Run: headless pygame with SDL's dummy video driver; simulated clock (each Clock.tick advances the game by its frame time, no real sleeping); random seed 0; keys injected as events and as key.get_pressed() state; mouse plan: one left click at the window centre at the start of phase 2, then a move to the lower-right quarter at the start of phase 3.
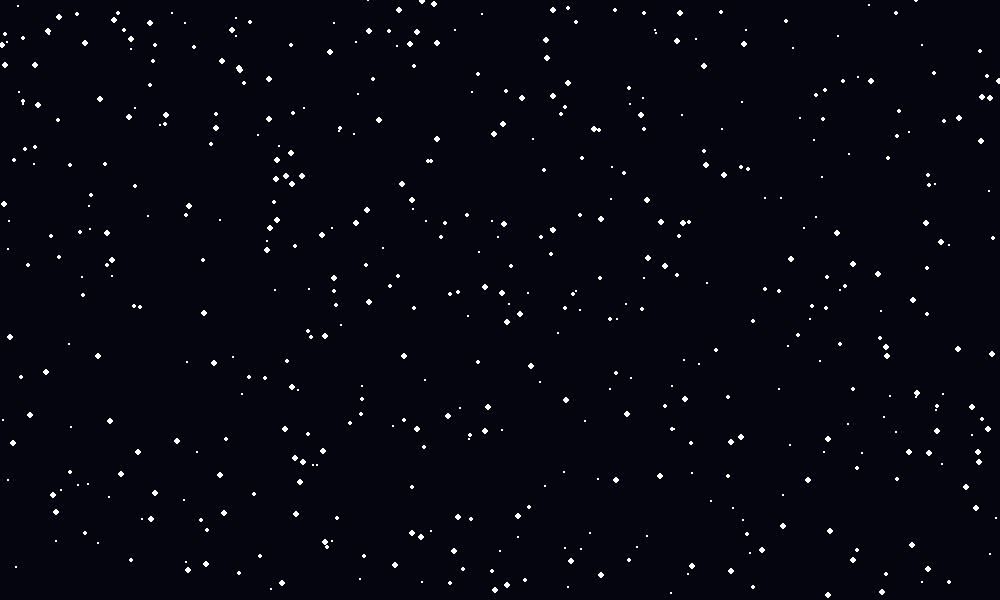
Frame 1 of 4 · flips 1–60 · no input
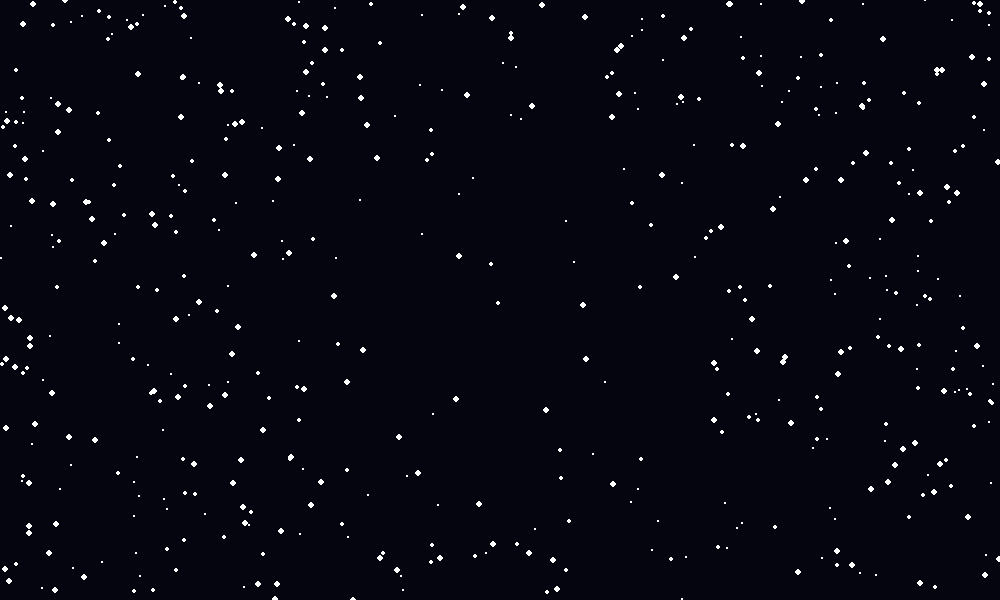
Frame 2 of 4 · flips 61–180 · clicked the window centre · tapped SPACE, RETURN · held RIGHT (→), D
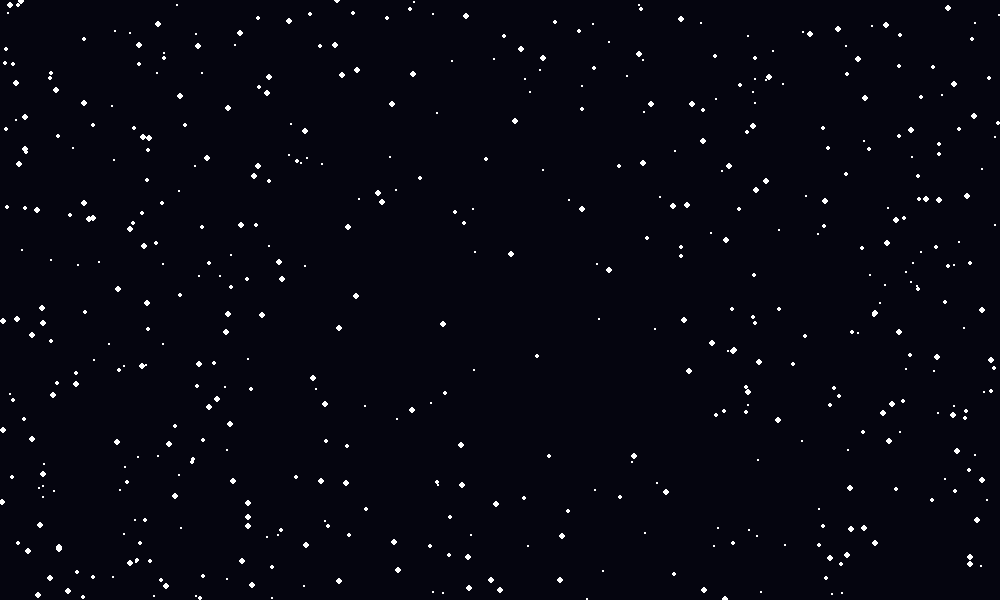
Frame 3 of 4 · flips 181–300 · moved the mouse to the lower-right quarter · held DOWN (↓), S
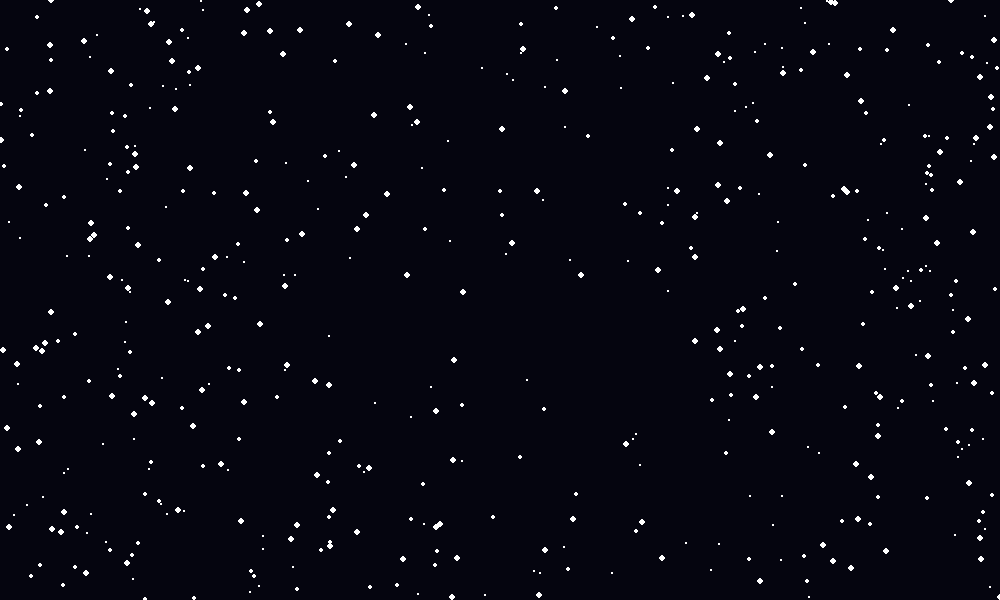
Frame 4 of 4 · flips 301–420 · held LEFT (←), A, UP (↑), W

The pygame program that drew these frames:

import pygame
import random
import math

pygame.init()

WIDTH = 1000
HEIGHT = 600

screen = pygame.display.set_mode((WIDTH, HEIGHT))
pygame.display.set_caption("Random Particle")

clock = pygame.time.Clock()


# ==========================================
# CẤU HÌNH
# ==========================================

SO_HAT = 500

# Bán kính hút
BAN_KINH_HUT = 220

# Lực hút ban đầu
DO_HUT_CO_BAN = 0.08

# Lực hút tăng khi giữ chuột
DO_TANG_LUC = 0.003

# Lực tán loạn
DO_TAN_LOAN = 12

# Tốc độ tối đa
TOC_DO_TOI_DA = 20


# ==========================================
# TẠO HẠT
# ==========================================

particles = []

for _ in range(SO_HAT):

    particles.append({
        "x": random.uniform(0, WIDTH),
        "y": random.uniform(0, HEIGHT),

        "vx": random.uniform(-1, 1),
        "vy": random.uniform(-1, 1),

        "size": random.randint(1, 3)
    })


# ==========================================
# TRẠNG THÁI CHUỘT
# ==========================================

dang_nhan = False

thoi_gian_giu = 0

luc_hut = DO_HUT_CO_BAN


# ==========================================
# CHƯƠNG TRÌNH CHÍNH
# ==========================================

running = True

while running:

    # ======================================
    # XỬ LÝ SỰ KIỆN
    # ======================================

    for event in pygame.event.get():

        if event.type == pygame.QUIT:
            running = False


        # ==============================
        # NHẤN CHUỘT
        # ==============================

        if event.type == pygame.MOUSEBUTTONDOWN:

            if event.button == 1:

                dang_nhan = True

                thoi_gian_giu = 0

                luc_hut = DO_HUT_CO_BAN


        # ==============================
        # BUÔNG CHUỘT
        # ==============================

        if event.type == pygame.MOUSEBUTTONUP:

            if event.button == 1:

                dang_nhan = False

                mouse_x, mouse_y = pygame.mouse.get_pos()


                # ==================================
                # TÍNH LỰC TÁN LOẠN
                # ==================================

                luc_no = (
                    DO_TAN_LOAN
                    + thoi_gian_giu * 0.3
                )


                # ==================================
                # CHO CÁC HẠT BAY RANDOM
                # ==================================

                for p in particles:

                    dx = p["x"] - mouse_x
                    dy = p["y"] - mouse_y

                    distance = math.sqrt(
                        dx * dx + dy * dy
                    )


                    # Chỉ những hạt gần chuột
                    # mới bị vụ nổ tác động
                    if distance < BAN_KINH_HUT:

                        # Góc ngẫu nhiên
                        angle = random.uniform(
                            0,
                            math.pi * 2
                        )

                        direction_x = math.cos(angle)
                        direction_y = math.sin(angle)


                        # Hạt càng gần chuột
                        # càng bị bắn mạnh
                        strength = (
                            1
                            - distance / BAN_KINH_HUT
                        )


                        explosion = (
                            luc_no
                            * (0.5 + strength)
                        )


                        p["vx"] = (
                            direction_x
                            * explosion
                        )

                        p["vy"] = (
                            direction_y
                            * explosion
                        )


                    else:

                        # Hạt ở xa cũng nhận
                        # một chuyển động random nhỏ
                        p["vx"] += random.uniform(
                            -2,
                            2
                        )

                        p["vy"] += random.uniform(
                            -2,
                            2
                        )


                thoi_gian_giu = 0


    # ======================================
    # VỊ TRÍ CHUỘT
    # ======================================

    mouse_x, mouse_y = pygame.mouse.get_pos()


    # ======================================
    # ĐANG GIỮ CHUỘT
    # ======================================

    if dang_nhan:

        thoi_gian_giu += 1

        # Càng giữ → lực càng mạnh
        luc_hut = (
            DO_HUT_CO_BAN
            + thoi_gian_giu * DO_TANG_LUC
        )

        luc_hut = min(
            luc_hut,
            1.5
        )


    # ======================================
    # NỀN
    # ======================================

    screen.fill((5, 5, 15))


    # ======================================
    # XỬ LÝ HẠT
    # ======================================

    for p in particles:

        # ==================================
        # ĐANG GIỮ → HÚT VỀ CHUỘT
        # ==================================

        if dang_nhan:

            dx = mouse_x - p["x"]
            dy = mouse_y - p["y"]

            distance = math.sqrt(
                dx * dx +
                dy * dy
            )


            if (
                distance < BAN_KINH_HUT
                and distance > 1
            ):

                direction_x = dx / distance
                direction_y = dy / distance


                # Càng gần → càng hút mạnh
                strength = (
                    1
                    - distance / BAN_KINH_HUT
                )


                p["vx"] += (
                    direction_x
                    * strength
                    * luc_hut
                )

                p["vy"] += (
                    direction_y
                    * strength
                    * luc_hut
                )


        # ==================================
        # KHÔNG NHẤN
        # → BAY RANDOM
        # ==================================

        else:

            # Chuyển động ngẫu nhiên nhẹ
            p["vx"] += random.uniform(
                -0.08,
                0.08
            )

            p["vy"] += random.uniform(
                -0.08,
                0.08
            )


        # ==================================
        # MA SÁT NHẸ
        # ==================================

        p["vx"] *= 0.985
        p["vy"] *= 0.985


        # ==================================
        # GIỚI HẠN TỐC ĐỘ
        # ==================================

        speed = math.sqrt(
            p["vx"] ** 2 +
            p["vy"] ** 2
        )


        if speed > TOC_DO_TOI_DA:

            p["vx"] = (
                p["vx"]
                / speed
                * TOC_DO_TOI_DA
            )

            p["vy"] = (
                p["vy"]
                / speed
                * TOC_DO_TOI_DA
            )


        # ==================================
        # CẬP NHẬT VỊ TRÍ
        # ==================================

        p["x"] += p["vx"]
        p["y"] += p["vy"]


        # ==================================
        # ĐI QUA BIÊN → XUẤT HIỆN PHÍA ĐỐI DIỆN
        # ==================================

        if p["x"] < 0:
            p["x"] = WIDTH

        elif p["x"] > WIDTH:
            p["x"] = 0


        if p["y"] < 0:
            p["y"] = HEIGHT

        elif p["y"] > HEIGHT:
            p["y"] = 0


        # ==================================
        # VẼ HẠT
        # ==================================

        pygame.draw.circle(
            screen,
            (255, 255, 255),
            (
                int(p["x"]),
                int(p["y"])
            ),
            p["size"]
        )


    pygame.display.flip()

    clock.tick(60)


pygame.quit()
